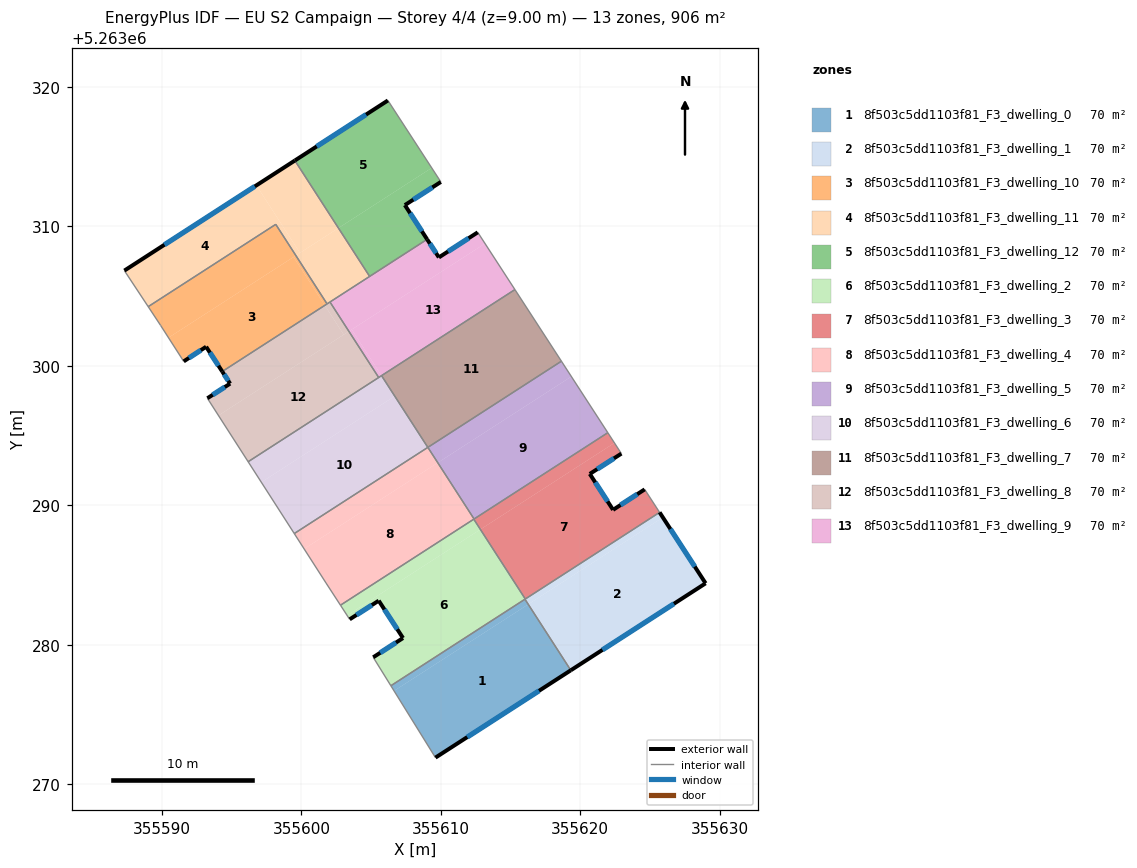
=== STOREY PLAN SPEC (per zone: floor XY polygon, exterior-wall plan segments, windows/doors) ===
zone 1: 8f503c5dd1103f81_F3_dwelling_0  (69.7 m²)
  floor: (355616.03, 5263283.27) (355616.27, 5263282.90) (355606.65, 5263276.70) (355606.42, 5263277.06)
  floor: (355616.27, 5263282.90) (355619.32, 5263278.17) (355609.61, 5263271.91) (355606.65, 5263276.70)
  exterior wall: (355609.61, 5263271.91) – (355619.32, 5263278.17)  [11.5 m]
    window: (355611.89, 5263273.38) – (355617.04, 5263276.70)  [9.7 m²]
  interior walls: 3
zone 2: 8f503c5dd1103f81_F3_dwelling_1  (69.7 m²)
  floor: (355625.92, 5263289.13) (355628.99, 5263284.41) (355619.32, 5263278.17) (355616.27, 5263282.90)
  floor: (355625.69, 5263289.50) (355625.92, 5263289.13) (355616.29, 5263282.92) (355616.05, 5263283.28)
  floor: (355616.05, 5263283.28) (355616.29, 5263282.92) (355616.27, 5263282.90) (355616.03, 5263283.27)
  exterior wall: (355619.32, 5263278.17) – (355628.99, 5263284.41)  [11.5 m]
    window: (355621.59, 5263279.64) – (355626.72, 5263282.94)  [9.7 m²]
  exterior wall: (355628.99, 5263284.41) – (355625.69, 5263289.50)  [6.1 m]
    window: (355628.21, 5263285.60) – (355626.46, 5263288.30)  [5.1 m²]
  interior walls: 3
zone 3: 8f503c5dd1103f81_F3_dwelling_10  (69.7 m²)
  floor: (355599.44, 5263307.81) (355601.68, 5263304.34) (355594.33, 5263299.60) (355593.17, 5263301.37) (355591.56, 5263300.32) (355590.47, 5263302.02)
  floor: (355598.16, 5263310.15) (355599.61, 5263307.91) (355590.47, 5263302.02) (355589.91, 5263302.90) (355589.02, 5263304.25)
  floor: (355599.61, 5263307.91) (355601.84, 5263304.45) (355601.68, 5263304.34) (355599.44, 5263307.81)
  exterior wall: (355591.56, 5263300.32) – (355593.17, 5263301.37)  [1.9 m]
    window: (355591.94, 5263300.57) – (355592.79, 5263301.13)  [1.6 m²]
  exterior wall: (355593.17, 5263301.37) – (355594.33, 5263299.60)  [2.1 m]
    window: (355593.44, 5263300.95) – (355594.06, 5263300.01)  [1.8 m²]
  interior walls: 5
zone 4: 8f503c5dd1103f81_F3_dwelling_11  (69.7 m²)
  floor: (355596.78, 5263312.94) (355599.90, 5263308.10) (355599.61, 5263307.91) (355598.16, 5263310.15) (355589.02, 5263304.25) (355587.31, 5263306.83)
  floor: (355599.53, 5263314.72) (355602.66, 5263309.88) (355599.90, 5263308.10) (355596.78, 5263312.94)
  floor: (355602.66, 5263309.88) (355604.90, 5263306.42) (355601.84, 5263304.45) (355599.61, 5263307.91)
  exterior wall: (355599.53, 5263314.72) – (355587.31, 5263306.83)  [14.6 m]
    window: (355596.66, 5263312.87) – (355590.18, 5263308.69)  [12.3 m²]
  interior walls: 6
zone 5: 8f503c5dd1103f81_F3_dwelling_12  (69.7 m²)
  floor: (355606.21, 5263319.03) (355609.35, 5263314.20) (355602.66, 5263309.88) (355599.53, 5263314.72)
  floor: (355609.35, 5263314.20) (355610.00, 5263313.19) (355607.42, 5263311.53) (355609.02, 5263309.07) (355604.90, 5263306.42) (355602.66, 5263309.88)
  exterior wall: (355607.42, 5263311.53) – (355610.00, 5263313.19)  [3.1 m]
    window: (355608.03, 5263311.92) – (355609.40, 5263312.80)  [2.6 m²]
  exterior wall: (355609.02, 5263309.07) – (355607.42, 5263311.53)  [2.9 m]
    window: (355608.64, 5263309.65) – (355607.80, 5263310.95)  [2.5 m²]
  exterior wall: (355606.21, 5263319.03) – (355599.53, 5263314.72)  [7.9 m]
    window: (355604.64, 5263318.02) – (355601.10, 5263315.74)  [6.7 m²]
  interior walls: 3
zone 6: 8f503c5dd1103f81_F3_dwelling_2  (69.7 m²)
  floor: (355612.83, 5263288.27) (355616.05, 5263283.28) (355606.42, 5263277.06) (355605.15, 5263279.10) (355607.29, 5263280.49) (355605.55, 5263283.16) (355603.46, 5263281.83) (355603.28, 5263282.11)
  floor: (355612.36, 5263289.01) (355612.84, 5263288.27) (355603.28, 5263282.11) (355602.80, 5263282.84)
  exterior wall: (355607.29, 5263280.49) – (355605.15, 5263279.10)  [2.5 m]
    window: (355606.79, 5263280.16) – (355605.65, 5263279.43)  [2.1 m²]
  exterior wall: (355605.55, 5263283.16) – (355607.29, 5263280.49)  [3.2 m]
    window: (355605.96, 5263282.53) – (355606.88, 5263281.11)  [2.7 m²]
  exterior wall: (355603.46, 5263281.83) – (355605.55, 5263283.16)  [2.5 m]
    window: (355603.95, 5263282.14) – (355605.06, 5263282.85)  [2.1 m²]
  interior walls: 6
zone 7: 8f503c5dd1103f81_F3_dwelling_3  (69.7 m²)
  floor: (355622.95, 5263293.71) (355620.68, 5263292.25) (355622.35, 5263289.68) (355624.62, 5263291.14) (355625.69, 5263289.50) (355616.06, 5263283.28) (355612.84, 5263288.27) (355622.45, 5263294.48)
  floor: (355621.97, 5263295.21) (355622.45, 5263294.48) (355612.86, 5263288.29) (355612.39, 5263289.02)
  floor: (355612.38, 5263289.02) (355612.86, 5263288.29) (355612.84, 5263288.27) (355612.36, 5263289.01)
  exterior wall: (355624.62, 5263291.14) – (355622.35, 5263289.68)  [2.7 m]
    window: (355624.08, 5263290.80) – (355622.88, 5263290.02)  [2.3 m²]
  exterior wall: (355620.68, 5263292.25) – (355622.95, 5263293.71)  [2.7 m]
    window: (355621.21, 5263292.60) – (355622.41, 5263293.37)  [2.3 m²]
  exterior wall: (355622.35, 5263289.68) – (355620.68, 5263292.25)  [3.1 m]
    window: (355621.96, 5263290.28) – (355621.07, 5263291.65)  [2.6 m²]
  interior walls: 6
zone 8: 8f503c5dd1103f81_F3_dwelling_4  (69.7 m²)
  floor: (355609.78, 5263293.06) (355612.38, 5263289.02) (355602.80, 5263282.84) (355601.77, 5263284.42) (355601.73, 5263284.49) (355600.20, 5263286.87)
  floor: (355609.07, 5263294.16) (355609.78, 5263293.05) (355600.20, 5263286.87) (355599.49, 5263287.98)
  interior walls: 6
zone 9: 8f503c5dd1103f81_F3_dwelling_5  (69.7 m²)
  floor: (355618.65, 5263300.34) (355619.36, 5263299.24) (355609.78, 5263293.06) (355609.07, 5263294.16)
  floor: (355619.36, 5263299.24) (355618.65, 5263300.34) (355621.97, 5263295.21) (355612.38, 5263289.02) (355609.78, 5263293.06)
  interior walls: 4
zone 10: 8f503c5dd1103f81_F3_dwelling_6  (69.7 m²)
  floor: (355606.70, 5263297.83) (355609.07, 5263294.16) (355599.49, 5263287.98) (355597.13, 5263291.65)
  floor: (355605.75, 5263299.30) (355606.70, 5263297.83) (355597.13, 5263291.65) (355596.18, 5263293.13) (355605.54, 5263299.17)
  interior walls: 5
zone 11: 8f503c5dd1103f81_F3_dwelling_7  (69.7 m²)
  floor: (355615.31, 5263305.47) (355618.65, 5263300.34) (355609.07, 5263294.16) (355605.75, 5263299.30)
  interior walls: 4
zone 12: 8f503c5dd1103f81_F3_dwelling_8  (69.7 m²)
  floor: (355603.41, 5263302.48) (355605.54, 5263299.17) (355596.18, 5263293.13) (355594.06, 5263296.44)
  floor: (355601.68, 5263304.34) (355603.04, 5263302.24) (355594.06, 5263296.44) (355593.26, 5263297.68) (355594.89, 5263298.73) (355594.33, 5263299.60)
  floor: (355602.05, 5263304.58) (355603.41, 5263302.48) (355603.04, 5263302.24) (355601.68, 5263304.34)
  exterior wall: (355594.89, 5263298.73) – (355593.26, 5263297.68)  [1.9 m]
    window: (355594.51, 5263298.48) – (355593.64, 5263297.92)  [1.6 m²]
  exterior wall: (355594.33, 5263299.60) – (355594.89, 5263298.73)  [1.0 m]
    window: (355594.46, 5263299.39) – (355594.76, 5263298.93)  [0.9 m²]
  interior walls: 5
zone 13: 8f503c5dd1103f81_F3_dwelling_9  (69.7 m²)
  floor: (355612.65, 5263309.58) (355613.17, 5263308.77) (355603.41, 5263302.48) (355602.05, 5263304.58) (355609.02, 5263309.07) (355609.86, 5263307.78)
  floor: (355613.17, 5263308.77) (355615.31, 5263305.47) (355605.75, 5263299.30) (355603.61, 5263302.61)
  floor: (355603.61, 5263302.61) (355605.75, 5263299.30) (355605.54, 5263299.17) (355603.41, 5263302.48)
  exterior wall: (355612.65, 5263309.58) – (355609.86, 5263307.78)  [3.3 m]
    window: (355611.99, 5263309.15) – (355610.51, 5263308.20)  [2.8 m²]
  exterior wall: (355609.86, 5263307.78) – (355609.02, 5263309.07)  [1.5 m]
    window: (355609.66, 5263308.08) – (355609.21, 5263308.77)  [1.3 m²]
  interior walls: 6

=== DERIVED (storey summary) ===
Building: EU S2 Campaign
Storey: 4 of 4  (floor level z = 9.00 m)
Storey gross floor area: 906.3 m²
Zones on this storey: 13
  - 8f503c5dd1103f81_F3_dwelling_0: floor 69.7 m²; exterior wall 11.5 m (34.6 m²); 1 window(s) 9.7 m²; WWR 28.1%
  - 8f503c5dd1103f81_F3_dwelling_1: floor 69.7 m²; exterior wall 17.6 m (52.7 m²); 2 window(s) 14.8 m²; WWR 28.1%
  - 8f503c5dd1103f81_F3_dwelling_10: floor 69.7 m²; exterior wall 4.0 m (12.1 m²); 2 window(s) 3.4 m²; WWR 28.1%
  - 8f503c5dd1103f81_F3_dwelling_11: floor 69.7 m²; exterior wall 14.6 m (43.7 m²); 1 window(s) 12.3 m²; WWR 28.1%
  - 8f503c5dd1103f81_F3_dwelling_12: floor 69.7 m²; exterior wall 13.9 m (41.8 m²); 3 window(s) 11.8 m²; WWR 28.1%
  - 8f503c5dd1103f81_F3_dwelling_2: floor 69.7 m²; exterior wall 8.2 m (24.6 m²); 3 window(s) 6.9 m²; WWR 28.1%
  - 8f503c5dd1103f81_F3_dwelling_3: floor 69.7 m²; exterior wall 8.5 m (25.4 m²); 3 window(s) 7.1 m²; WWR 28.1%
  - 8f503c5dd1103f81_F3_dwelling_4: floor 69.7 m²
  - 8f503c5dd1103f81_F3_dwelling_5: floor 69.7 m²
  - 8f503c5dd1103f81_F3_dwelling_6: floor 69.7 m²
  - 8f503c5dd1103f81_F3_dwelling_7: floor 69.7 m²
  - 8f503c5dd1103f81_F3_dwelling_8: floor 69.7 m²; exterior wall 3.0 m (8.9 m²); 2 window(s) 2.5 m²; WWR 28.1%
  - 8f503c5dd1103f81_F3_dwelling_9: floor 69.7 m²; exterior wall 4.9 m (14.6 m²); 2 window(s) 4.1 m²; WWR 28.1%
Zone adjacency (shared interzone walls):
  - 8f503c5dd1103f81_F3_dwelling_0 ↔ 8f503c5dd1103f81_F3_dwelling_1
  - 8f503c5dd1103f81_F3_dwelling_0 ↔ 8f503c5dd1103f81_F3_dwelling_2
  - 8f503c5dd1103f81_F3_dwelling_1 ↔ 8f503c5dd1103f81_F3_dwelling_2
  - 8f503c5dd1103f81_F3_dwelling_1 ↔ 8f503c5dd1103f81_F3_dwelling_3
  - 8f503c5dd1103f81_F3_dwelling_10 ↔ 8f503c5dd1103f81_F3_dwelling_11
  - 8f503c5dd1103f81_F3_dwelling_10 ↔ 8f503c5dd1103f81_F3_dwelling_8
  - 8f503c5dd1103f81_F3_dwelling_11 ↔ 8f503c5dd1103f81_F3_dwelling_12
  - 8f503c5dd1103f81_F3_dwelling_11 ↔ 8f503c5dd1103f81_F3_dwelling_8
  - 8f503c5dd1103f81_F3_dwelling_11 ↔ 8f503c5dd1103f81_F3_dwelling_9
  - 8f503c5dd1103f81_F3_dwelling_12 ↔ 8f503c5dd1103f81_F3_dwelling_9
  - 8f503c5dd1103f81_F3_dwelling_2 ↔ 8f503c5dd1103f81_F3_dwelling_3
  - 8f503c5dd1103f81_F3_dwelling_2 ↔ 8f503c5dd1103f81_F3_dwelling_4
  - 8f503c5dd1103f81_F3_dwelling_3 ↔ 8f503c5dd1103f81_F3_dwelling_4
  - 8f503c5dd1103f81_F3_dwelling_3 ↔ 8f503c5dd1103f81_F3_dwelling_5
  - 8f503c5dd1103f81_F3_dwelling_4 ↔ 8f503c5dd1103f81_F3_dwelling_5
  - 8f503c5dd1103f81_F3_dwelling_4 ↔ 8f503c5dd1103f81_F3_dwelling_6
  - 8f503c5dd1103f81_F3_dwelling_5 ↔ 8f503c5dd1103f81_F3_dwelling_7
  - 8f503c5dd1103f81_F3_dwelling_6 ↔ 8f503c5dd1103f81_F3_dwelling_7
  - 8f503c5dd1103f81_F3_dwelling_6 ↔ 8f503c5dd1103f81_F3_dwelling_8
  - 8f503c5dd1103f81_F3_dwelling_6 ↔ 8f503c5dd1103f81_F3_dwelling_9
  - 8f503c5dd1103f81_F3_dwelling_7 ↔ 8f503c5dd1103f81_F3_dwelling_9
  - 8f503c5dd1103f81_F3_dwelling_8 ↔ 8f503c5dd1103f81_F3_dwelling_9